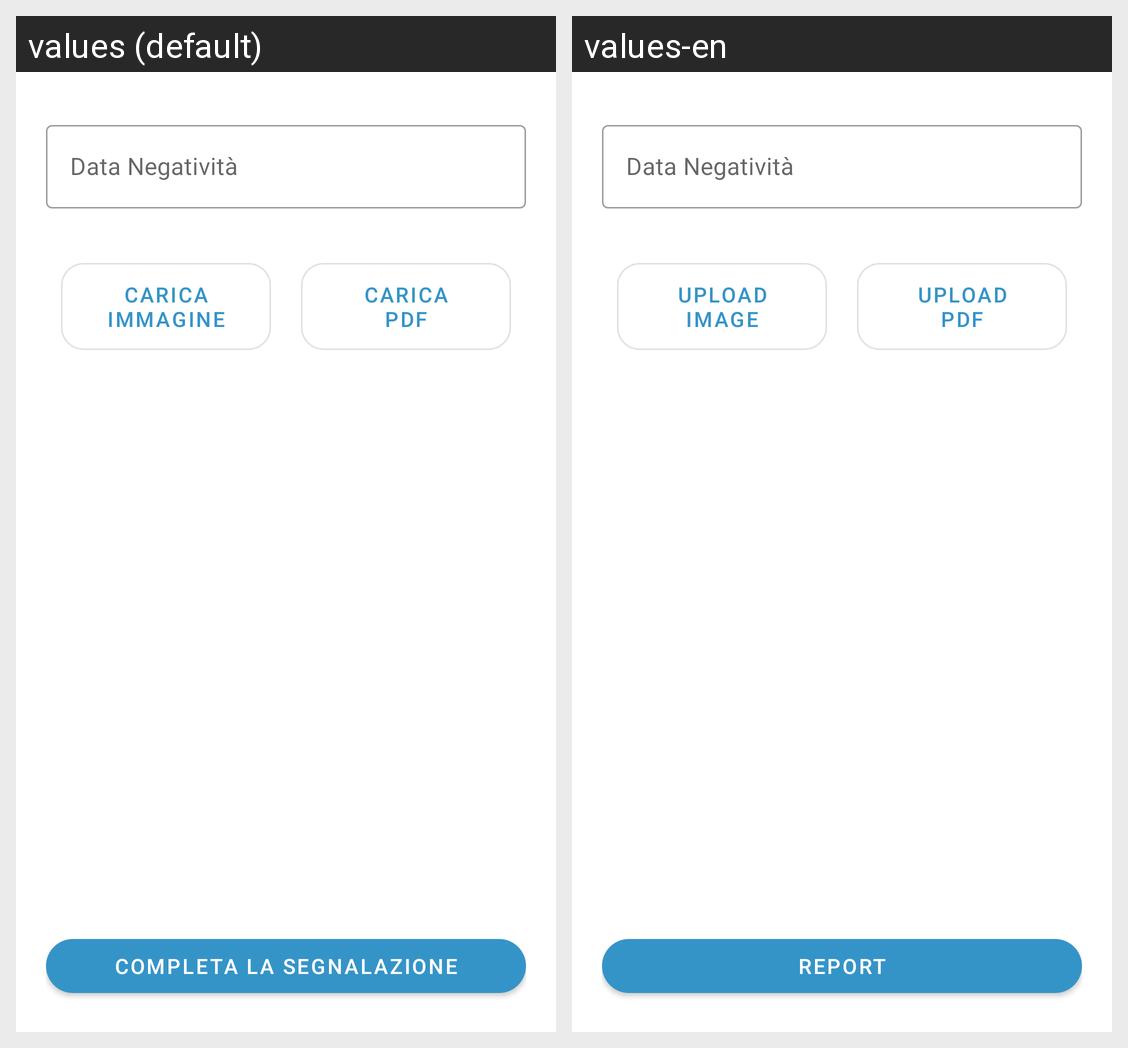

This grid shows one Android layout under two languages. Give, for every string resource on the screen, its name, the default text and each shown locale's text.
Android screen res/layout/activity_segnala_negativita.xml rendered under 2 locales, left to right: values (default), values-en. Device: Nexus 5 (rendered at 1080×1920; each locale shown at half size, 540×960, under a caption strip naming it); theme AppTheme.
Strings drawn on this screen, with the default value and each locale's value (text and hints the layout hard-codes, and strings that could not be matched under every locale, appear in the picture but are not listed):

upload_image
  values: carica
      immagine
  values-en: upload
      image

upload_pdf
  values: carica
      pdf
  values-en: upload
      pdf

report
  values: completa la segnalazione
  values-en: report
